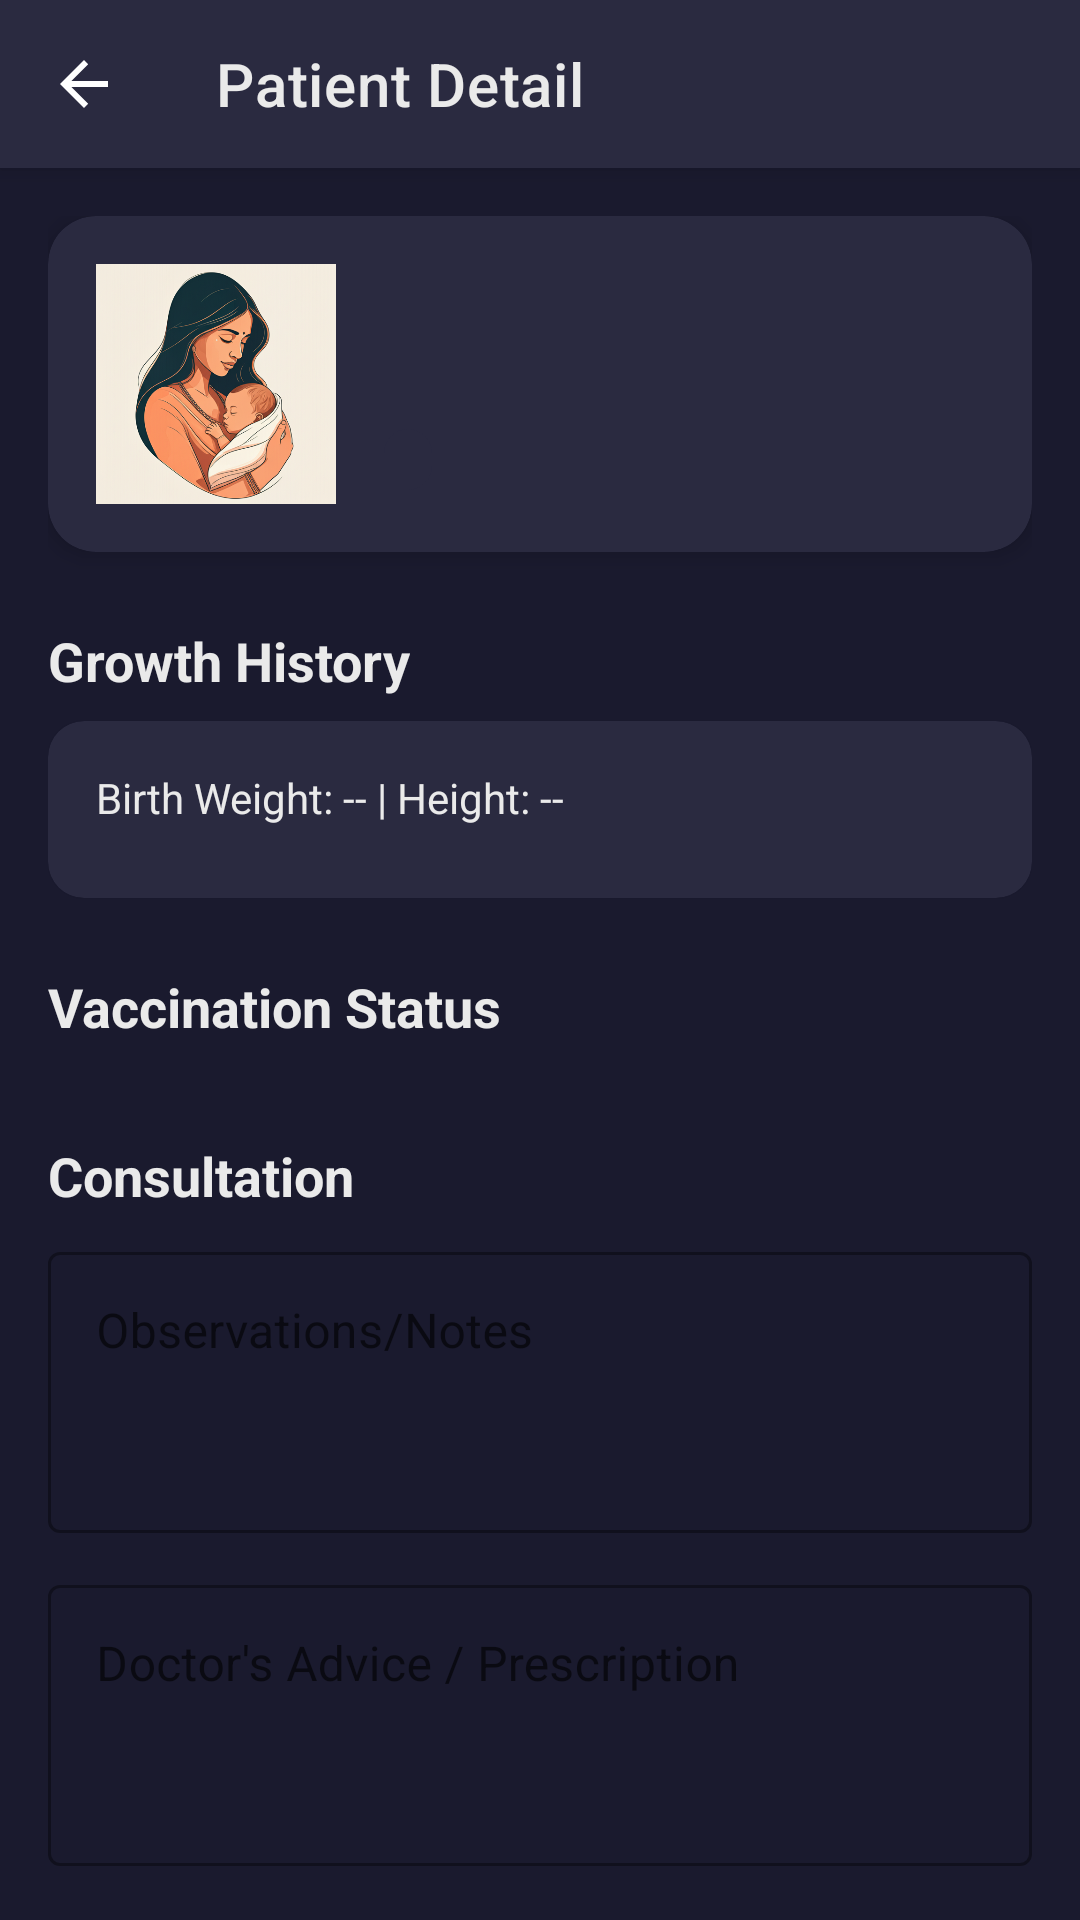

Layout XML and referenced resources for this Android screen:
<!-- AndroidManifest.xml: application theme Theme.ShishuSneh -->
<!-- res/layout/activity_doctor_patient_detail.xml -->
<?xml version="1.0" encoding="utf-8"?>
<androidx.coordinatorlayout.widget.CoordinatorLayout xmlns:android="http://schemas.android.com/apk/res/android"
    xmlns:app="http://schemas.android.com/apk/res-auto"
    xmlns:tools="http://schemas.android.com/tools"
    android:layout_width="match_parent"
    android:layout_height="match_parent"
    android:background="@color/primary_bg">

    <com.google.android.material.appbar.AppBarLayout
        android:layout_width="match_parent"
        android:layout_height="wrap_content"
        android:theme="@style/Theme.ShishuSneh.AppBarOverlay">

        <com.google.android.material.appbar.MaterialToolbar
            android:id="@+id/toolbar"
            android:layout_width="match_parent"
            android:layout_height="?attr/actionBarSize"
            android:background="@color/card_bg"
            app:navigationIcon="?attr/homeAsUpIndicator"
            app:title="Patient Detail"
            app:titleTextColor="@color/text_primary" />

    </com.google.android.material.appbar.AppBarLayout>

    <androidx.core.widget.NestedScrollView
        android:layout_width="match_parent"
        android:layout_height="match_parent"
        app:layout_behavior="@string/appbar_scrolling_view_behavior">

        <LinearLayout
            android:layout_width="match_parent"
            android:layout_height="wrap_content"
            android:orientation="vertical"
            android:padding="16dp">

            <com.google.android.material.card.MaterialCardView
                android:layout_width="match_parent"
                android:layout_height="wrap_content"
                app:cardBackgroundColor="@color/card_bg"
                app:cardCornerRadius="16dp"
                app:cardElevation="4dp">

                <androidx.constraintlayout.widget.ConstraintLayout
                    android:layout_width="match_parent"
                    android:layout_height="wrap_content"
                    android:padding="16dp">

                    <ImageView
                        android:id="@+id/ivBabyPhoto"
                        android:layout_width="80dp"
                        android:layout_height="80dp"
                        android:src="@drawable/logo_intern"
                        app:layout_constraintStart_toStartOf="parent"
                        app:layout_constraintTop_toTopOf="parent" />

                    <TextView
                        android:id="@+id/tvName"
                        android:layout_width="0dp"
                        android:layout_height="wrap_content"
                        android:layout_marginStart="16dp"
                        android:textColor="@color/text_primary"
                        android:textSize="22sp"
                        android:textStyle="bold"
                        app:layout_constraintEnd_toEndOf="parent"
                        app:layout_constraintStart_toEndOf="@id/ivBabyPhoto"
                        app:layout_constraintTop_toTopOf="parent"
                        tools:text="Baby Name" />

                    <TextView
                        android:id="@+id/tvAge"
                        android:layout_width="0dp"
                        android:layout_height="wrap_content"
                        android:textColor="@color/text_secondary"
                        android:textSize="16sp"
                        app:layout_constraintEnd_toEndOf="parent"
                        app:layout_constraintStart_toStartOf="@id/tvName"
                        app:layout_constraintTop_toBottomOf="@id/tvName"
                        tools:text="8 weeks old" />

                    <TextView
                        android:id="@+id/tvGender"
                        android:layout_width="wrap_content"
                        android:layout_height="wrap_content"
                        android:layout_marginTop="4dp"
                        android:background="@drawable/bg_chat_bot"
                        android:paddingHorizontal="8dp"
                        android:paddingVertical="2dp"
                        android:textColor="@color/accent_primary"
                        android:textSize="12sp"
                        app:layout_constraintStart_toStartOf="@id/tvName"
                        app:layout_constraintTop_toBottomOf="@id/tvAge"
                        tools:text="Male" />

                </androidx.constraintlayout.widget.ConstraintLayout>
            </com.google.android.material.card.MaterialCardView>

            
            <TextView
                android:layout_width="wrap_content"
                android:layout_height="wrap_content"
                android:layout_marginTop="24dp"
                android:text="Growth History"
                android:textColor="@color/text_primary"
                android:textSize="18sp"
                android:textStyle="bold" />

            <com.google.android.material.card.MaterialCardView
                android:layout_width="match_parent"
                android:layout_height="wrap_content"
                android:layout_marginTop="8dp"
                app:cardBackgroundColor="@color/card_bg"
                app:cardCornerRadius="12dp">

                <LinearLayout
                    android:layout_width="match_parent"
                    android:layout_height="wrap_content"
                    android:orientation="vertical"
                    android:padding="16dp">

                    <TextView
                        android:id="@+id/tvWeightHeight"
                        android:layout_width="match_parent"
                        android:layout_height="wrap_content"
                        android:text="Birth Weight: -- | Height: --"
                        android:textColor="@color/text_primary" />

                    <androidx.recyclerview.widget.RecyclerView
                        android:id="@+id/rvGrowthHistory"
                        android:layout_width="match_parent"
                        android:layout_height="wrap_content"
                        android:layout_marginTop="8dp"
                        android:nestedScrollingEnabled="false"
                        tools:listitem="@layout/item_consultation" />

                </LinearLayout>
            </com.google.android.material.card.MaterialCardView>

            
            <TextView
                android:layout_width="wrap_content"
                android:layout_height="wrap_content"
                android:layout_marginTop="24dp"
                android:text="Vaccination Status"
                android:textColor="@color/text_primary"
                android:textSize="18sp"
                android:textStyle="bold" />

            <androidx.recyclerview.widget.RecyclerView
                android:id="@+id/rvVaccinations"
                android:layout_width="match_parent"
                android:layout_height="wrap_content"
                android:layout_marginTop="8dp"
                android:nestedScrollingEnabled="false"
                tools:listitem="@layout/item_vaccine" />

            
            <TextView
                android:layout_width="wrap_content"
                android:layout_height="wrap_content"
                android:layout_marginTop="24dp"
                android:text="Consultation"
                android:textColor="@color/text_primary"
                android:textSize="18sp"
                android:textStyle="bold" />

            <com.google.android.material.textfield.TextInputLayout
                android:id="@+id/tilConsultationNotes"
                style="@style/Widget.MaterialComponents.TextInputLayout.OutlinedBox"
                android:layout_width="match_parent"
                android:layout_height="wrap_content"
                android:layout_marginTop="8dp"
                android:hint="Observations/Notes">

                <com.google.android.material.textfield.TextInputEditText
                    android:id="@+id/etConsultationNotes"
                    android:layout_width="match_parent"
                    android:layout_height="wrap_content"
                    android:gravity="top"
                    android:inputType="textMultiLine"
                    android:lines="3"
                    android:textColor="@color/text_primary" />
            </com.google.android.material.textfield.TextInputLayout>

            <com.google.android.material.textfield.TextInputLayout
                android:id="@+id/tilConsultationAdvice"
                style="@style/Widget.MaterialComponents.TextInputLayout.OutlinedBox"
                android:layout_width="match_parent"
                android:layout_height="wrap_content"
                android:layout_marginTop="12dp"
                android:hint="Doctor's Advice / Prescription">

                <com.google.android.material.textfield.TextInputEditText
                    android:id="@+id/etConsultationAdvice"
                    android:layout_width="match_parent"
                    android:layout_height="wrap_content"
                    android:gravity="top"
                    android:inputType="textMultiLine"
                    android:lines="3"
                    android:textColor="@color/text_primary" />
            </com.google.android.material.textfield.TextInputLayout>

            <com.google.android.material.button.MaterialButton
                android:id="@+id/btnSaveConsultation"
                android:layout_width="match_parent"
                android:layout_height="56dp"
                android:layout_marginTop="16dp"
                android:text="Save Consultation"
                app:cornerRadius="28dp" />

            <com.google.android.material.button.MaterialButton
                android:id="@+id/btnBookAppointment"
                style="@style/Widget.MaterialComponents.Button.OutlinedButton"
                android:layout_width="match_parent"
                android:layout_height="56dp"
                android:layout_marginTop="12dp"
                android:text="Book Follow-up Appointment"
                app:cornerRadius="28dp"
                app:strokeColor="@color/accent_primary" />

            
            <TextView
                android:id="@+id/tvConsultationHistoryTitle"
                android:layout_width="wrap_content"
                android:layout_height="wrap_content"
                android:layout_marginTop="24dp"
                android:text="Previous Consultations"
                android:textColor="@color/text_primary"
                android:textSize="18sp"
                android:textStyle="bold" />

            <androidx.recyclerview.widget.RecyclerView
                android:id="@+id/rvConsultationHistory"
                android:layout_width="match_parent"
                android:layout_height="wrap_content"
                android:layout_marginTop="8dp"
                android:nestedScrollingEnabled="false"
                tools:listitem="@android:layout/simple_list_item_2" />

        </LinearLayout>
    </androidx.core.widget.NestedScrollView>

</androidx.coordinatorlayout.widget.CoordinatorLayout>
<!-- res/layout/item_consultation.xml (included above) -->
<?xml version="1.0" encoding="utf-8"?>
<com.google.android.material.card.MaterialCardView xmlns:android="http://schemas.android.com/apk/res/android"
    xmlns:app="http://schemas.android.com/apk/res-auto"
    xmlns:tools="http://schemas.android.com/tools"
    android:layout_width="match_parent"
    android:layout_height="wrap_content"
    android:layout_marginVertical="4dp"
    app:cardBackgroundColor="@color/card_bg"
    app:cardCornerRadius="8dp"
    app:cardElevation="0dp"
    app:strokeColor="@color/primary_bg"
    app:strokeWidth="1dp">

    <LinearLayout
        android:layout_width="match_parent"
        android:layout_height="wrap_content"
        android:orientation="vertical"
        android:padding="12dp">

        <TextView
            android:id="@+id/tvConsultationDate"
            android:layout_width="wrap_content"
            android:layout_height="wrap_content"
            android:textColor="@color/accent_secondary"
            android:textSize="12sp"
            tools:text="15 Mar 2025" />

        <TextView
            android:id="@+id/tvNotesLabel"
            android:layout_width="wrap_content"
            android:layout_height="wrap_content"
            android:layout_marginTop="8dp"
            android:text="Notes:"
            android:textColor="@color/text_secondary"
            android:textSize="12sp"
            android:textStyle="bold" />

        <TextView
            android:id="@+id/tvNotes"
            android:layout_width="match_parent"
            android:layout_height="wrap_content"
            android:textColor="@color/text_primary"
            android:textSize="14sp"
            tools:text="Baby is doing well. Weight gain is normal." />

        <TextView
            android:id="@+id/tvAdviceLabel"
            android:layout_width="wrap_content"
            android:layout_height="wrap_content"
            android:layout_marginTop="8dp"
            android:text="Doctor's Advice:"
            android:textColor="@color/accent_primary"
            android:textSize="12sp"
            android:textStyle="bold" />

        <TextView
            android:id="@+id/tvAdvice"
            android:layout_width="match_parent"
            android:layout_height="wrap_content"
            android:textColor="@color/text_primary"
            android:textSize="14sp"
            android:textStyle="italic"
            tools:text="Continue breastfeeding and vitamin D drops." />

    </LinearLayout>
</com.google.android.material.card.MaterialCardView>
<!-- res/layout/item_vaccine.xml (included above) -->
<?xml version="1.0" encoding="utf-8"?>
<com.google.android.material.card.MaterialCardView xmlns:android="http://schemas.android.com/apk/res/android"
    xmlns:app="http://schemas.android.com/apk/res-auto"
    xmlns:tools="http://schemas.android.com/tools"
    android:id="@+id/cardVaccine"
    android:layout_width="match_parent"
    android:layout_height="wrap_content"
    android:layout_margin="8dp"
    app:cardBackgroundColor="@color/card_bg"
    app:cardCornerRadius="16dp"
    app:strokeWidth="2dp"
    app:strokeColor="@color/card_bg">

    <LinearLayout
        android:layout_width="match_parent"
        android:layout_height="wrap_content"
        android:orientation="vertical"
        android:padding="16dp">

        <TextView
            android:id="@+id/tvVaccineName"
            android:layout_width="wrap_content"
            android:layout_height="wrap_content"
            android:textColor="@color/text_primary"
            android:textSize="18sp"
            android:textStyle="bold"
            tools:text="DPT Dose 1" />

        <TextView
            android:id="@+id/tvDueDate"
            android:layout_width="wrap_content"
            android:layout_height="wrap_content"
            android:layout_marginTop="4dp"
            android:textColor="@color/text_secondary"
            tools:text="Due: 15 March 2025" />

        <TextView
            android:id="@+id/tvDiseases"
            android:layout_width="wrap_content"
            android:layout_height="wrap_content"
            android:layout_marginTop="8dp"
            android:textColor="@color/text_secondary"
            android:textSize="14sp"
            tools:text="Prevents: Diphtheria, Tetanus, Pertussis" />

        <LinearLayout
            android:layout_width="match_parent"
            android:layout_height="wrap_content"
            android:layout_marginTop="8dp"
            android:gravity="end"
            android:orientation="horizontal">

            <com.google.android.material.button.MaterialButton
                android:id="@+id/btnBookAppointment"
                style="@style/Widget.MaterialComponents.Button.TextButton.Icon"
                android:layout_width="wrap_content"
                android:layout_height="wrap_content"
                android:text="@string/book_appt"
                android:textColor="@color/accent_primary"
                app:icon="@android:drawable/ic_menu_my_calendar"
                app:iconTint="@color/accent_primary" />

            <com.google.android.material.button.MaterialButton
                android:id="@+id/btnMarkDone"
                style="@style/Widget.MaterialComponents.Button.TextButton"
                android:layout_width="wrap_content"
                android:layout_height="wrap_content"
                android:text="@string/mark_as_done_check"
                android:textColor="@color/success" />

        </LinearLayout>

    </LinearLayout>
</com.google.android.material.card.MaterialCardView>
<!-- resources referenced by this layout -->
<resources>
  <color name="accent_primary">#E94560</color>
  <color name="accent_secondary">#F4A3A8</color>
  <color name="card_bg">#2A2A40</color>
  <color name="primary_bg">#1A1A2E</color>
  <color name="success">#6BCF7F</color>
  <color name="text_primary">#EAEAEA</color>
  <color name="text_secondary">#B8B8B8</color>
  <!-- drawable bg_chat_bot (drawable) -->
  <?xml version="1.0" encoding="utf-8"?>
  <shape xmlns:android="http://schemas.android.com/apk/res/android">
      <solid android:color="@color/card_bg" />
      <corners
          android:bottomRightRadius="16dp"
          android:topLeftRadius="16dp"
          android:topRightRadius="16dp" />
  </shape>
  <!-- drawable logo_intern: png bitmap (drawable, 337938 bytes) -->
  <string name="book_appt">Book Appt</string>
  <string name="mark_as_done_check">Mark as Done ✓</string>
  <style name="Theme.ShishuSneh.AppBarOverlay" parent="ThemeOverlay.AppCompat.Dark.ActionBar" />
  <style name="Theme.ShishuSneh" parent="Theme.MaterialComponents.DayNight.NoActionBar">
          
          <item name="colorPrimary">@color/accent_primary</item>
          <item name="colorPrimaryVariant">@color/accent_primary</item>
          <item name="colorOnPrimary">@color/white</item>
          
          <item name="colorSecondary">@color/accent_secondary</item>
          <item name="colorSecondaryVariant">@color/accent_secondary</item>
          <item name="colorOnSecondary">@color/black</item>
          
          <item name="android:statusBarColor">@color/primary_bg</item>
          
          <item name="android:windowBackground">@color/primary_bg</item>
      </style>
  <color name="white">#FFFFFFFF</color>
  <color name="black">#FF000000</color>
</resources>
